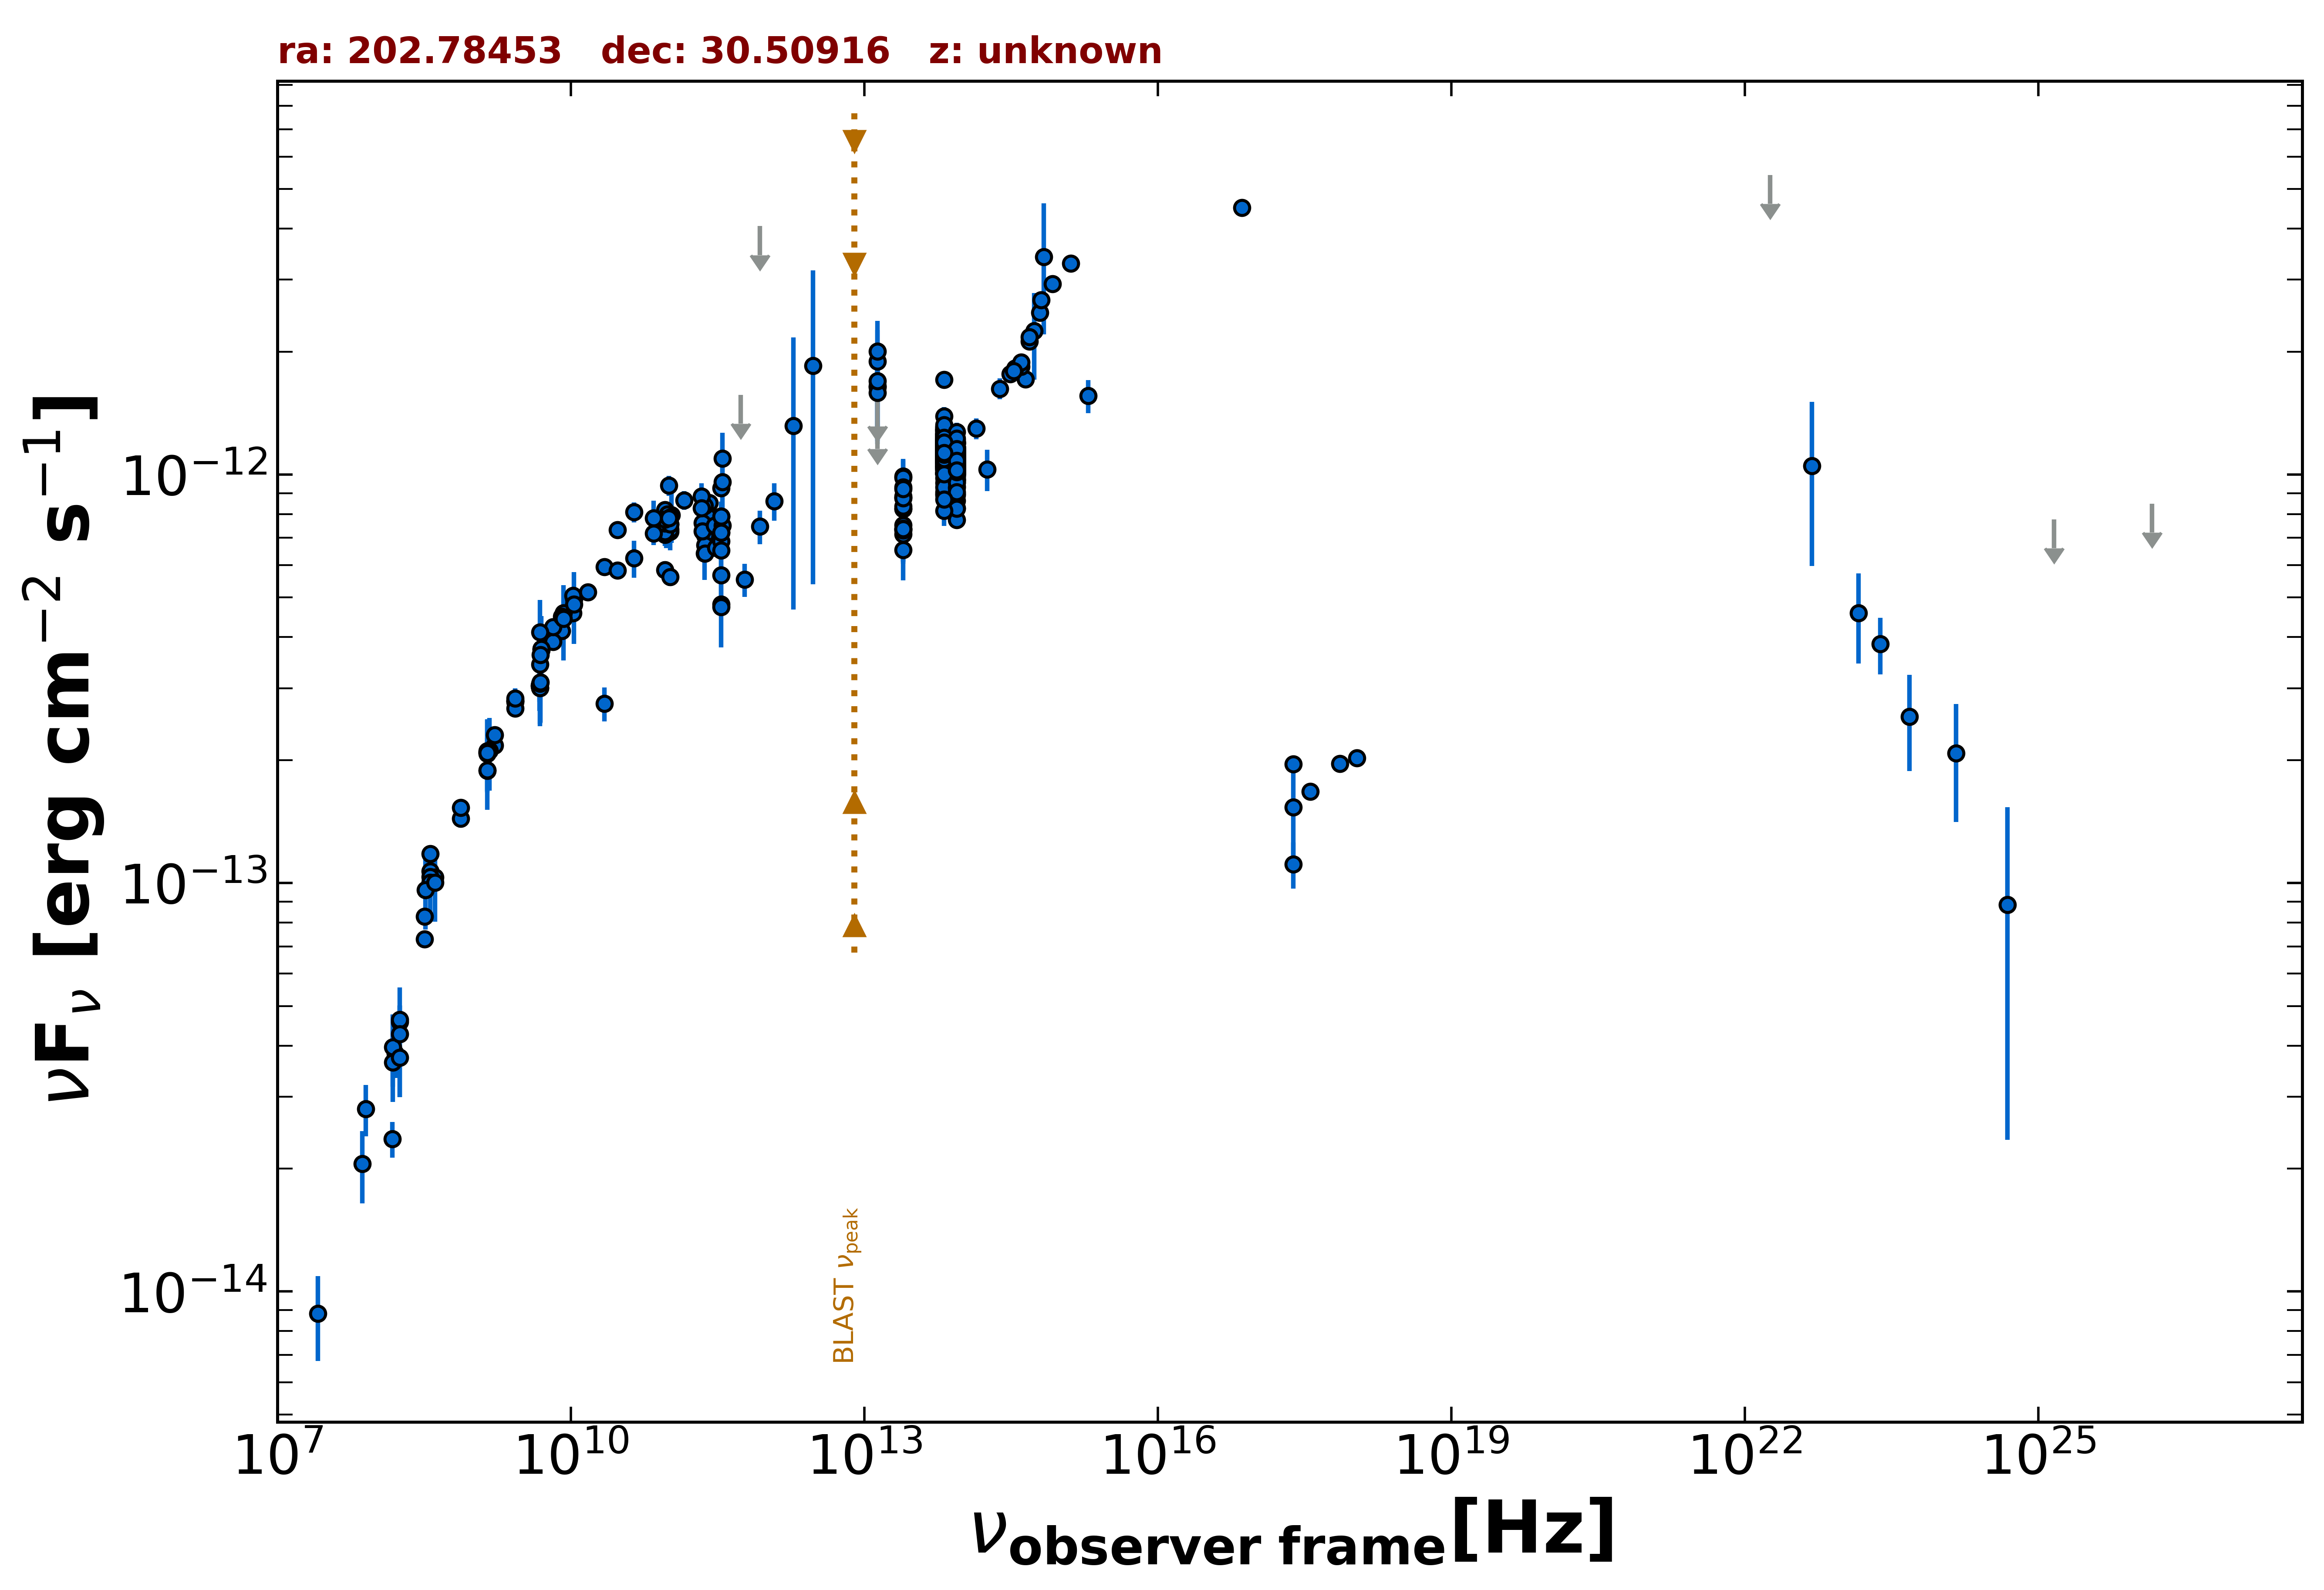

Source data for this figure (header and first rows):
freq., flux, err_flux, MJD_start, MJD_end, flag, catalog, reference
1.400e+09, 2.104e-13, 5.000e-17, 55000, 55000, , FIRST, White et al. 1997  ApJ  475 479
1.400e+09, 2.086e-13, 6.250e-15, 55000, 55000, , NVSS, Condon et al. 1998  AJ  115  1693
2.418e+17, 1.534e-13, 4.480e-14, 55000, 55000, , RASS, Boller et al. 2016  A&A  103  1
2.418e+17, 1.113e-13, 1.441e-14, 55000, 55000, , IPC2E, Harris et al. 1990  VizieR  IX/13/2e
2.418e+17, 1.957e-13, 0.000e+00, 55000, 55000, , Chandra-CSC2, Evans et al. 2010  ApJS  189  37
1.088e+18, 2.026e-13, 0.000e+00, 55000, 55000, , Chandra-CSC2, Evans et al. 2010  ApJS  189  37
3.627e+17, 1.674e-13, 0.000e+00, 55000, 55000, , Chandra-CSC2, Evans et al. 2010  ApJS  189  37
7.253e+17, 1.959e-13, 0.000e+00, 55000, 55000, , Chandra-CSC2, Evans et al. 2010  ApJS  189  37
7.253e+16, 4.498e-12, 0.000e+00, 55000, 55000, , Chandra-CSC2, Evans et al. 2010  ApJS  189  37
1.500e+08, 2.365e-14, 2.365e-15, 55000, 55000, , TGSS150, Intema et al. 2017  A&A  598  A781
4.800e+09, 3.048e-13, 2.710e-14, 55000, 55000, , GB6, Gregory et al. 1996  ApJS  103  427
4.800e+09, 3.032e-13, 3.930e-14, 55000, 55000, , GB87, Gregory et al. 1992  VizieR  VIII/14/j20…
5.000e+09, 3.715e-13, 1.850e-14, 55000, 55000, , KUEHR, Kuehr et al. 1981  A&AS  45  367
1.490e+10, 5.155e-13, 4.450e-15, 55000, 55000, , KUEHR, Kuehr et al. 1981  A&AS  45  367
1.050e+10, 4.578e-13, 1.050e-14, 55000, 55000, , KUEHR, Kuehr et al. 1981  A&AS  45  367
8.085e+09, 4.148e-13, 1.455e-14, 55000, 55000, , KUEHR, Kuehr et al. 1981  A&AS  45  367
6.600e+09, 3.894e-13, 1.060e-14, 55000, 55000, , KUEHR, Kuehr et al. 1981  A&AS  45  367
6.600e+09, 4.237e-13, 1.120e-14, 55000, 55000, , KUEHR, Kuehr et al. 1981  A&AS  45  367
8.000e+07, 2.800e-14, 4.000e-15, 55000, 55000, , KUEHR, Kuehr et al. 1981  A&AS  45  367
2.200e+10, 5.940e-13, 2.200e-14, 55000, 55000, , KUEHR, Kuehr et al. 1981  A&AS  45  367
1.780e+08, 4.575e-14, 4.450e-15, 55000, 55000, , KUEHR, Kuehr et al. 1981  A&AS  45  367
2.695e+09, 2.776e-13, 2.210e-14, 55000, 55000, , KUEHR, Kuehr et al. 1981  A&AS  45  367
1.070e+10, 4.962e-13, 1.495e-14, 55000, 55000, , KUEHR, Kuehr et al. 1981  A&AS  45  367
1.410e+09, 2.104e-13, 1.030e-14, 55000, 55000, , KUEHR, Kuehr et al. 1981  A&AS  45  367
2.695e+09, 2.789e-13, 9.950e-15, 55000, 55000, , KUEHR, Kuehr et al. 1981  A&AS  45  367
5.000e+09, 3.740e-13, 4.500e-15, 55000, 55000, , KUEHR, Kuehr et al. 1981  A&AS  45  367
8.420e+09, 4.580e-13, 2.550e-15, 55000, 55000, , KUEHR, Kuehr et al. 1981  A&AS  45  367
2.695e+09, 2.795e-13, 2.950e-15, 55000, 55000, , KUEHR, Kuehr et al. 1981  A&AS  45  367
1.600e+08, 3.824e-14, 4.960e-15, 55000, 55000, , KUEHR, Kuehr et al. 1981  A&AS  45  367
3.180e+08, 7.282e-14, 2.765e-15, 55000, 55000, , KUEHR, Kuehr et al. 1981  A&AS  45  367
1.670e+09, 2.171e-13, 1.700e-15, 55000, 55000, , KUEHR, Kuehr et al. 1981  A&AS  45  367
1.780e+08, 4.628e-14, 3.740e-15, 55000, 55000, , KUEHR, Kuehr et al. 1981  A&AS  45  367
2.695e+09, 2.679e-13, 9.400e-15, 55000, 55000, , KUEHR, Kuehr et al. 1981  A&AS  45  367
3.180e+08, 8.281e-14, 3.180e-15, 55000, 55000, , KUEHR, Kuehr et al. 1981  A&AS  45  367
2.700e+09, 2.830e-13, 1.435e-14, 55000, 55000, , KUEHR, Kuehr et al. 1981  A&AS  45  367
2.200e+10, 2.750e-13, 2.640e-14, 55000, 55000, , KUEHR, Kuehr et al. 1981  A&AS  45  367
3.650e+08, 1.180e-13, 8.500e-16, 55000, 55000, , KUEHR, Kuehr et al. 1981  A&AS  45  367
2.600e+07, 8.840e-15, 2.080e-15, 55000, 55000, , KUEHR, Kuehr et al. 1981  A&AS  45  367
3.650e+08, 1.070e-13, 6.100e-15, 55000, 55000, , KUEHR, Kuehr et al. 1981  A&AS  45  367
8.085e+09, 4.495e-13, 1.535e-14, 55000, 55000, , KUEHR, Kuehr et al. 1981  A&AS  45  367
4.080e+08, 1.034e-13, 8.135e-15, 55000, 55000, , KUEHR, Kuehr et al. 1981  A&AS  45  367
7.500e+08, 1.440e-13, 7.500e-15, 55000, 55000, , KUEHR, Kuehr et al. 1981  A&AS  45  367
1.050e+10, 5.061e-13, 1.050e-14, 55000, 55000, , KUEHR, Kuehr et al. 1981  A&AS  45  367
1.400e+09, 2.072e-13, 9.800e-15, 55000, 55000, , KUEHR, Kuehr et al. 1981  A&AS  45  367
1.670e+09, 2.305e-13, 5.000e-15, 55000, 55000, , KUEHR, Kuehr et al. 1981  A&AS  45  367
7.500e+08, 1.528e-13, 8.500e-16, 55000, 55000, , KUEHR, Kuehr et al. 1981  A&AS  45  367
4.850e+09, 3.003e-13, 0.000e+00, 55000, 55000, , NORTH20, White and Becker  1992  ApJS  79  331
1.400e+09, 1.885e-13, 0.000e+00, 55000, 55000, , NORTH20, White and Becker  1992  ApJS  79  331
3.650e+08, 1.036e-13, 0.000e+00, 55000, 55000, , NORTH20, White and Becker  1992  ApJS  79  331
9.435e+10, 7.454e-13, 8.490e-14, 56141, 56141, , ALMA, Bonato et al. 2019  MNRAS  485  1188
1.063e+11, 7.969e-13, 1.169e-13, 56141, 56141, , ALMA, Bonato et al. 2019  MNRAS  485  1188
1.035e+11, 7.989e-13, 2.380e-14, 56647, 56647, , ALMA, Bonato et al. 2019  MNRAS  485  1188
3.435e+11, 5.668e-13, 8.590e-14, 56647, 56647, , ALMA, Bonato et al. 2019  MNRAS  485  1188
2.330e+11, 6.407e-13, 8.855e-14, 56647, 56647, , ALMA, Bonato et al. 2019  MNRAS  485  1188
9.146e+10, 8.204e-13, 2.470e-14, 56647, 56647, , ALMA, Bonato et al. 2019  MNRAS  485  1188
2.352e+11, 7.410e-13, 5.175e-14, 56658, 56658, , ALMA, Bonato et al. 2019  MNRAS  485  1188
2.352e+11, 7.092e-13, 3.555e-14, 56658, 56658, , ALMA, Bonato et al. 2019  MNRAS  485  1188
2.352e+11, 6.727e-13, 4.700e-14, 56725, 56725, , ALMA, Bonato et al. 2019  MNRAS  485  1188
2.352e+11, 6.421e-13, 3.220e-14, 56725, 56725, , ALMA, Bonato et al. 2019  MNRAS  485  1188
2.533e+11, 7.675e-13, 3.850e-14, 56815, 56815, , ALMA, Bonato et al. 2019  MNRAS  485  1188
... 777 more rows
